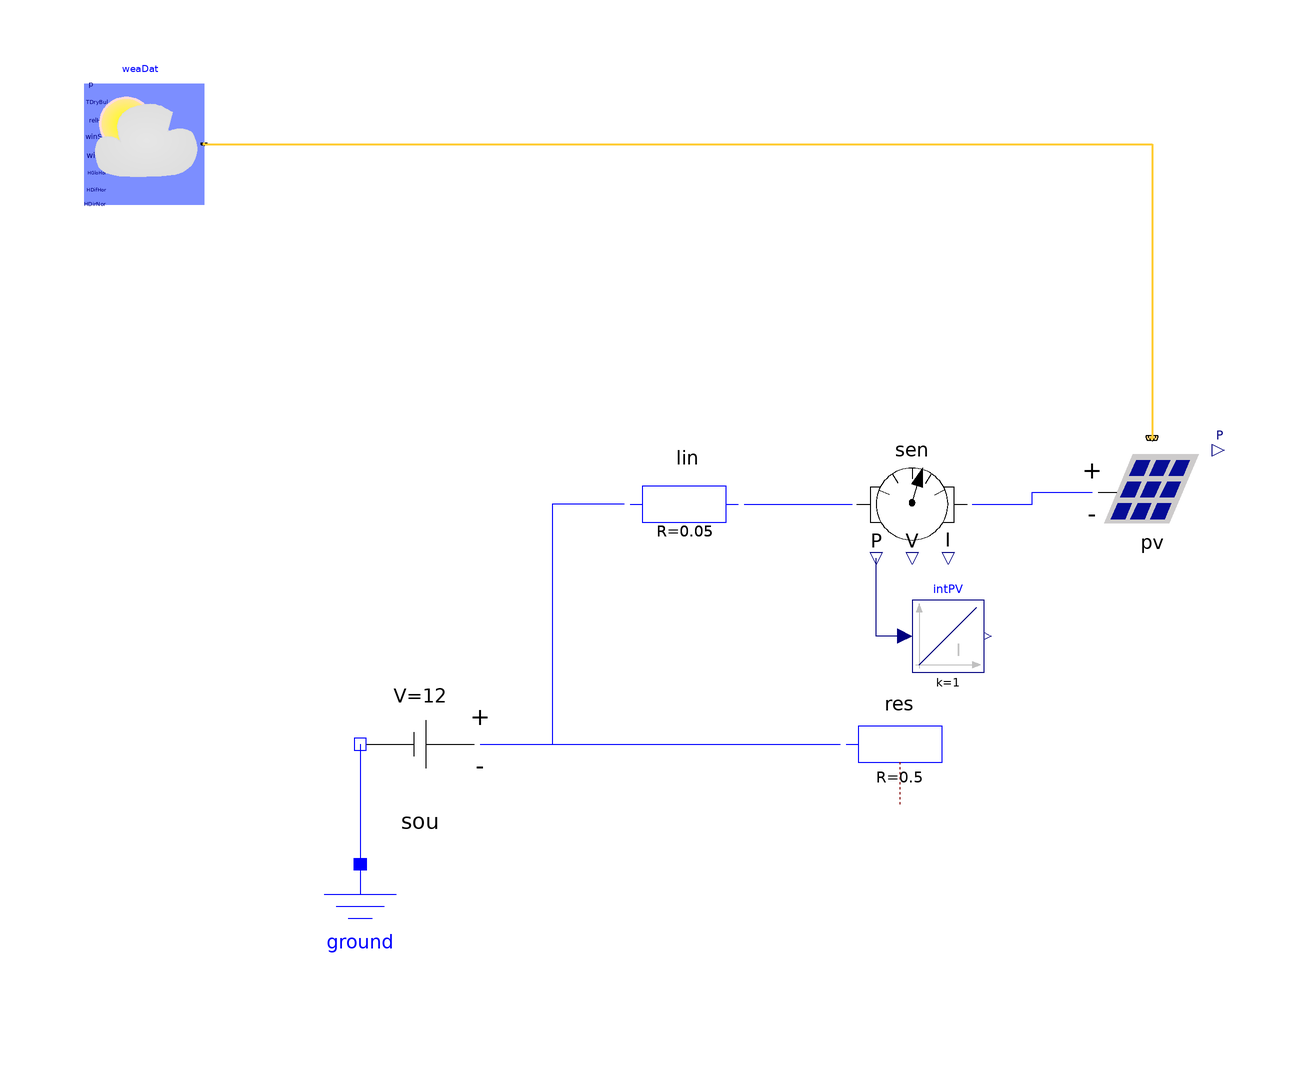

The Modelica model whose source follows is shown above as a component diagram (icons at their Placement, wires along their Line points).

model PVSimpleOriented
      "Example for the PVSimpleOriented model with constant load"
      extends Modelica.Icons.Example;
      Buildings.Electrical.DC.Sources.PVSimpleOriented
                                                   pv(
        A=600,
        V_nominal=12,
        til=0.5235987755983,
        lat=0.43633231299858,
        azi=1.3089969389957)   "PV module"
        annotation (Placement(transformation(
            extent={{-10,-10},{10,10}},
            origin={50,42})));
      Modelica.Electrical.Analog.Basic.Ground ground
        annotation (Placement(transformation(extent={{-92,-40},{-72,-20}})));
      Buildings.Electrical.DC.Loads.Resistor    res(R=0.5, V_nominal=12)
        "Resistance"
        annotation (Placement(transformation(extent={{-2,-10},{18,10}})));
      Buildings.Electrical.DC.Sources.ConstantVoltage    sou(V=12) "Voltage source"
        annotation (Placement(transformation(extent={{-82,-10},{-62,10}})));
      Buildings.BoundaryConditions.WeatherData.ReaderTMY3 weaDat(
          computeWetBulbTemperature=false, filNam=
            "C:/Users/BT/OneDrive - University College London/Engineered Environmental Elements/3E COURSEWORK/modelica-buildings-master/Task/ESP_Barcelona.081810_SWEC.mos")
        annotation (Placement(transformation(extent={{-128,90},{-108,110}})));
      Buildings.Electrical.DC.Lines.TwoPortResistance lin(R=0.05)
        "Transmission line"
        annotation (Placement(transformation(extent={{-38,30},{-18,50}})));
      Buildings.Electrical.DC.Sensors.GeneralizedSensor sen "Sensor"
        annotation (Placement(transformation(extent={{0,30},{20,50}})));
      Modelica.Blocks.Continuous.Integrator intPV
        annotation (Placement(transformation(extent={{10,12},{22,24}})));
    equation
      connect(sou.terminal, res.terminal) annotation (Line(
          points={{-62,0},{-2,0}},
          color={0,0,255},
          smooth=Smooth.None));
      connect(lin.terminal_n, res.terminal) annotation (Line(
          points={{-38,40},{-50,40},{-50,0},{-2,0},{-2,5.55112e-16}},
          color={0,0,255},
          smooth=Smooth.None));
      connect(lin.terminal_p, sen.terminal_n) annotation (Line(
          points={{-18,40},{-4.44089e-16,40}},
          color={0,0,255},
          smooth=Smooth.None));
      connect(sen.terminal_p, pv.terminal) annotation (Line(
          points={{20,40},{30,40},{30,42},{40,42}},
          color={0,0,255},
          smooth=Smooth.None));
      connect(sou.n, ground.p) annotation (Line(
          points={{-82,0},{-82,-20}},
          color={0,0,255},
          smooth=Smooth.None));
      connect(weaDat.weaBus, pv.weaBus) annotation (Line(
          points={{-108,100},{50,100},{50,51}},
          color={255,204,51},
          thickness=0.5,
          smooth=Smooth.None));
      connect(intPV.u, sen.P)
        annotation (Line(points={{8.8,18},{4,18},{4,31}}, color={0,0,127}));
      annotation (Diagram(coordinateSystem(preserveAspectRatio=false, extent={{-140,
                -100},{100,140}})),
        experiment(
          StartTime=20044800,
          StopTime=20649600,
          Interval=3600,
          Tolerance=1e-06),
    Documentation(info="<html>
<p>
This model illustrates the use of the photovoltaic model.
The total solar irradiation is computed internally by the PV
model through a connection to the weather bus.
The PV is connected to a circuit that has a constant voltage
source and a resistance.
This voltage source may be a DC grid to which the
circuit is connected.
The power sensor shows how much electrical power is consumed or fed into the voltage source.
In actual systems, the voltage source may be an AC/DC converter.
</p>
</html>", revisions="<html>
<ul>
<li>
October 31, 2013, by Marco Bonvini:<br/>
First implementation.
</li>
</ul>
</html>"),
        __Dymola_Commands(file=
              "modelica://Buildings/Resources/Scripts/Dymola/Electrical/DC/Sources/Examples/PVSimpleOriented.mos"
            "Simulate and plot"),
        Icon(coordinateSystem(extent={{-140,-100},{100,140}})));
    end PVSimpleOriented;